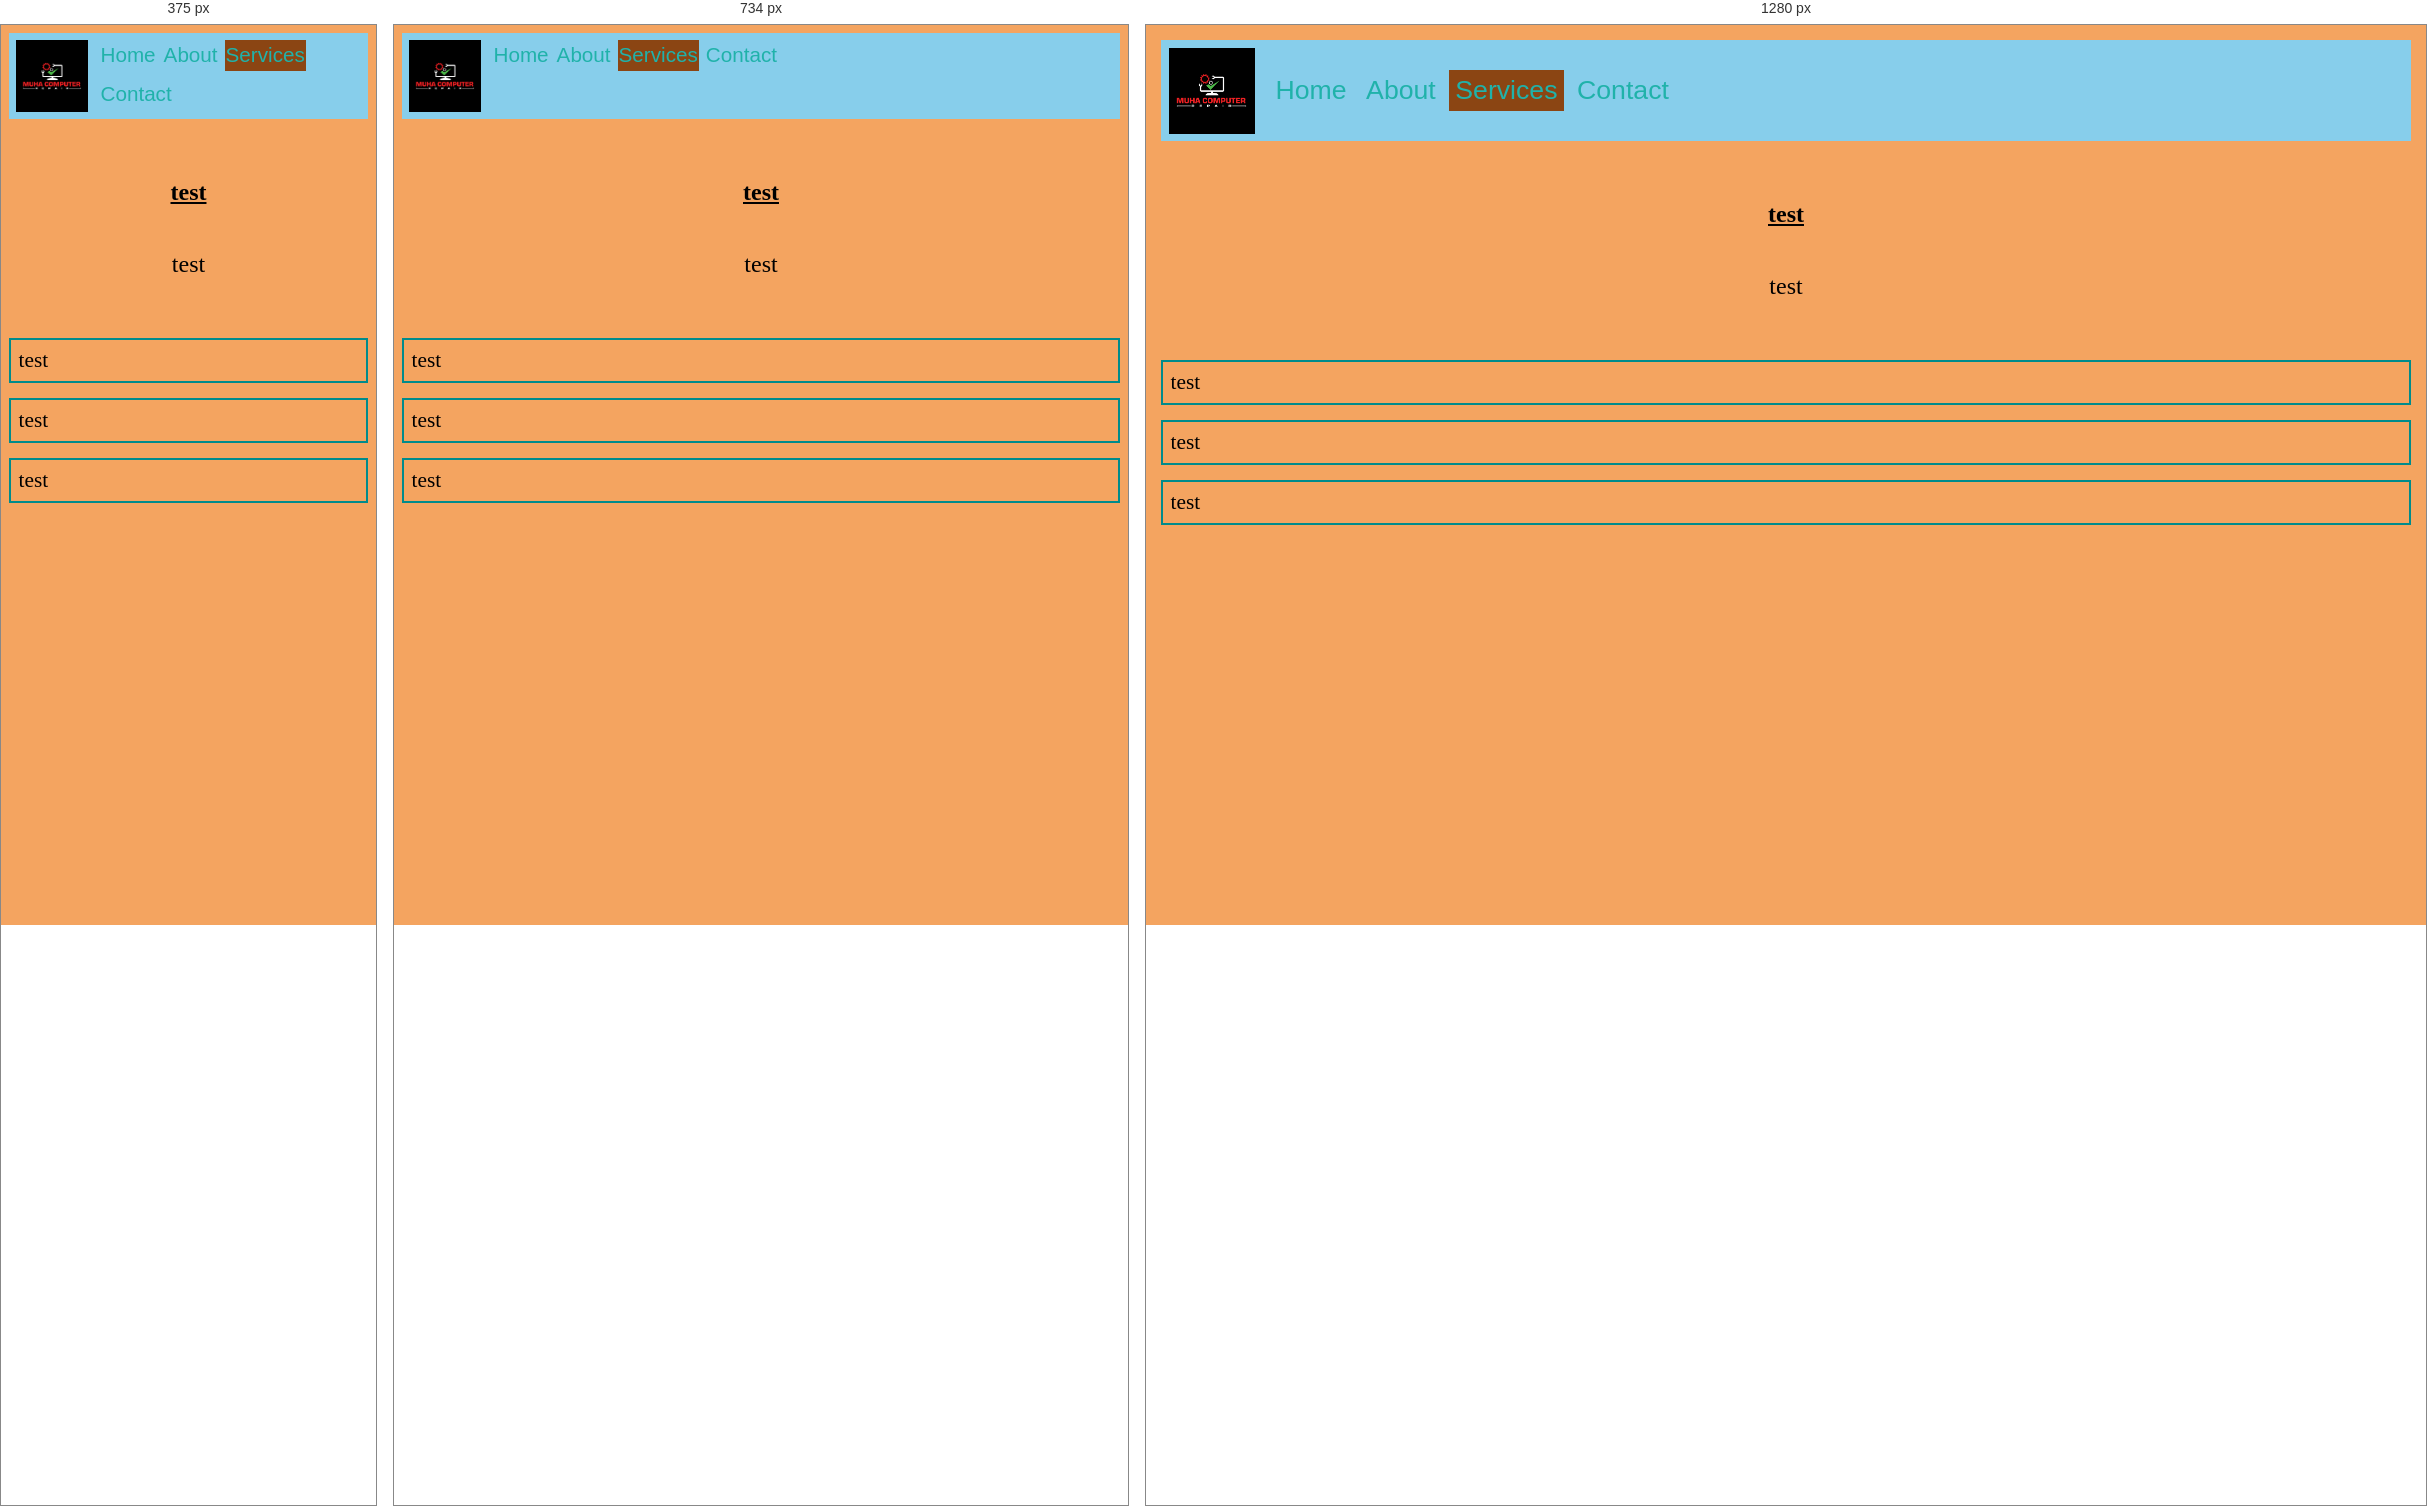
Rendered at 375 px, 734 px and 1280 px, left to right.

<!-- file: services.html -->
<!-- Section: Document Type -->
<!doctype html>
<html lang="en">

<head>
    <!-- Section: Head Meta -->
    <meta charset="UTF-8">
    <meta name="viewport"
        content="width=device-width, initial-scale=1.0, maximum-scale=12.0, minimum-scale=.25, user-scalable=yes" />
    <meta http-equiv="X-UA-Compatible" content="ie=edge">
    <meta name="HandheldFriendly" content="true" />
    <meta name="MobileOptimized" content="320" />
    <meta name="description" content="description" />
</head>

<!-- STYLESHEETS -->
<link rel="stylesheet" href="css/styles.css">

<!-- SCRIPTS -->
<!-- <script src="js/navbar-horizontal.js"></script> -->

<body>
    <!-- Section: Body Content -->
    <nav class="navbar">
        <div class="navbar-logo">
            <img src="images/navbar-logo.webp" alt="Navbar Logo">
        </div>
        <div class="navbar-ul">
            <a href="index.html">Home</a>
            <a href="about.html">About</a>
            <a href="services.html" class="navbar-active">Services</a>
            <a href="contact.html">Contact</a>
        </div>
    </nav>

    <div class="body-content">
        <h1> test </h1>
        <p> test </p>
    </div>

    <div class="content">
        <div class="box1" id="container">test</div>
        <div class="box2" id="block">test</div>
        <div class="box3" id="text">test</div>
    </div>
    <!-- Section: End Body -->
</body>

</html>


/* @media block from css/styles.css */
@media (max-width: 768px) {
  body {
    padding: 8px;
  }

  .navbar {
    align-items: flex-start;
    padding: 7px;
  }

  .navbar-logo {
    width: 72px;
    height: 72px;
    margin-right: 4px;
  }

  .navbar-ul {
    gap: 6px;
    row-gap: 8px;
    font-size: 15.5pt;
  }

  .navbar-ul a {
    font-size: 15.5pt;
    line-height: 1.1;
    padding: 4px 1px;
  }
}

/* @media block from css/styles.css */
@media (max-width: 700px) {
  body {
    overflow-x: hidden;
  }

  table {
    display: block;
    width: 100%;
    overflow-x: auto;
    -webkit-overflow-scrolling: touch;
  }
}